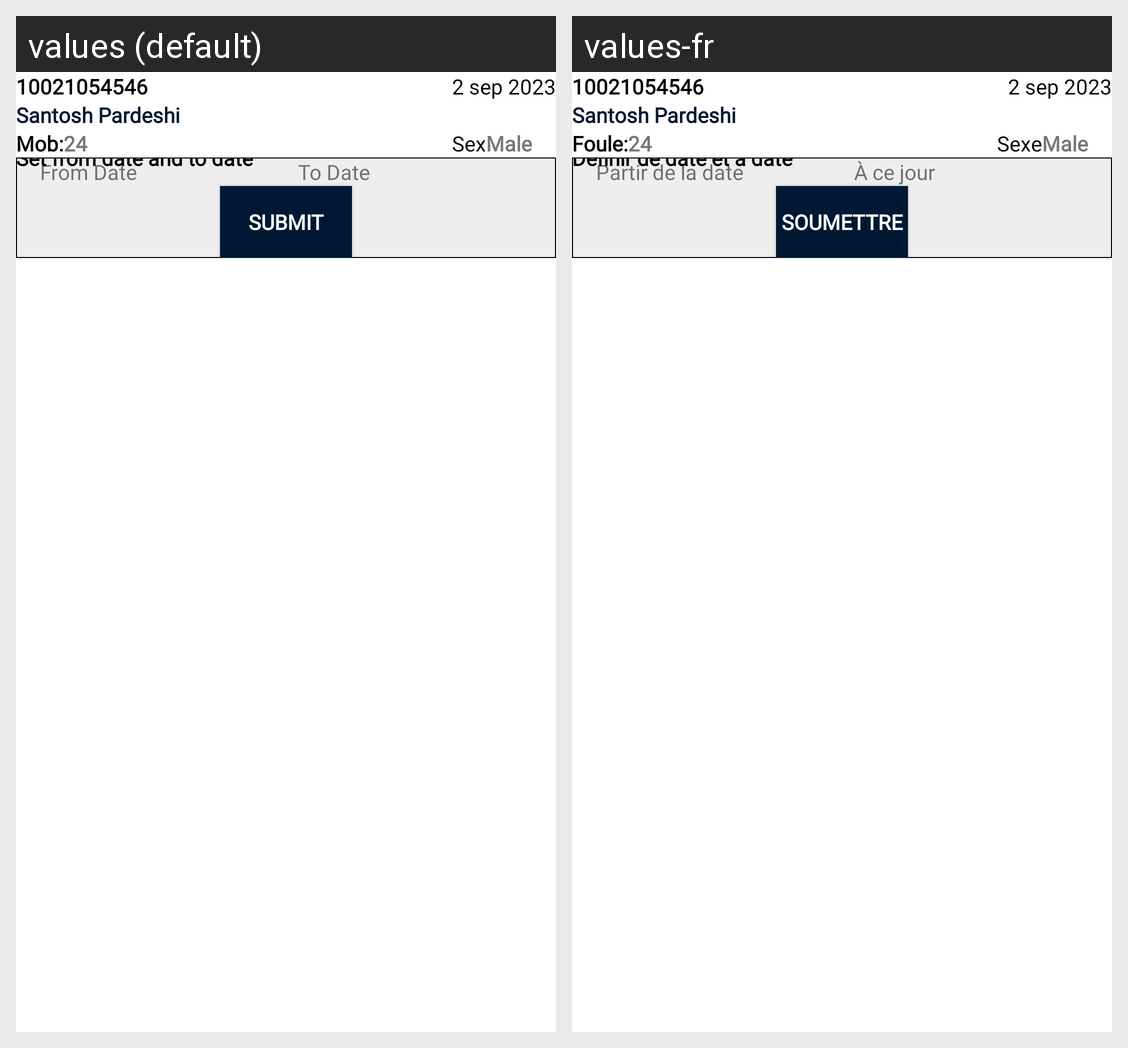

This grid shows one Android layout under two languages. Give, for every string resource on the screen, its name, the default text and each shown locale's text.
Android screen res/layout/fragment_reports.xml rendered under 2 locales, left to right: values (default), values-fr. Device: Nexus 5 (rendered at 1080×1920; each locale shown at half size, 540×960, under a caption strip naming it); theme Theme.PathoGold.
Strings drawn on this screen, with the default value and each locale's value (text and hints the layout hard-codes, and strings that could not be matched under every locale, appear in the picture but are not listed):

mobile
  values: Mob:
  values-fr: Foule:

sex
  values: Sex
  values-fr: Sexe

set_from_date_and_from_date
  values: Set from date and to date
  values-fr: Définir de date et à date

from_date
  values: From Date
  values-fr: Partir de la date

to_date
  values: To Date
  values-fr: À ce jour

submit
  values: Submit
  values-fr: Soumettre
